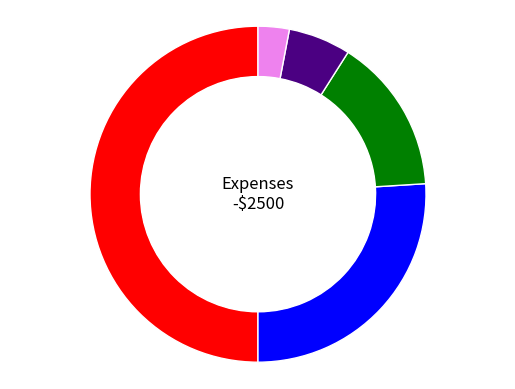

The matplotlib source for this figure:
import matplotlib.pyplot as plt
import numpy as np



def hover(event):
    global selected
    if selected is not None:
        selected.set_center((0, 0))
        selected = None

    if event.inaxes is None or (event.xdata is None and event.ydata is None):
        if annotation.get_visible():
            annotation.set_visible(False)
            fig.canvas.draw_idle()

    index = None
    for i, w in enumerate(wedges):
        contains, _ = w.contains(event)
        if contains:
            index = i
            break

    changed = False
    if index is not None:
        w = wedges[index]
        annotation.set_text(f"{labels[index]}: -${vals[index]}")
        annotation.xy = (event.xdata, event.ydata)
        annotation.set_visible(True)
        theta = (w.theta2 + w.theta1) / 2
        w.set_center((0.2 * np.cos(np.deg2rad(theta)),
                      0.2 * np.sin(np.deg2rad(theta))))
        selected = w
        changed = True
    elif annotation.get_visible():
            annotation.set_visible(False)
            changed = True

    if changed:
        fig.canvas.draw_idle()
selected = None

fig, ax = plt.subplots()
vals = [-1250, -650, -375, -150, -75]
vals = list(map(lambda x: abs(x), vals))
labels = ["Rent", "Loans", "Bills", "Groceries", "Entertainment"]
colors = ["#FF0000", "#0000FF", "#008000", "#4B0082", "#EE82EE", "#FFA500", "#FFFF00"]

annotation = ax.annotate("", xy = (0, 0), xytext = (10, 10), textcoords = "offset points",
                         color = "black", bbox = dict(boxstyle = "square", fc = "white", ec = "black", lw = 1))
annotation.set_visible(False)

wedges, _ = ax.pie(vals, colors = colors,
          startangle = 90, textprops = dict(color = "w"), wedgeprops = dict(width = 0.3, edgecolor = "w"))

center = plt.Circle((0, 0), 0.7, fc = "white")
plt.gca().add_artist(center)
plt.text(0, 0, f"Expenses\n-${sum(vals)}", ha = "center", va = "center", fontsize = 12, color = "black")

plt.axis("equal") 
fig.canvas.mpl_connect("motion_notify_event", hover)
plt.show()
